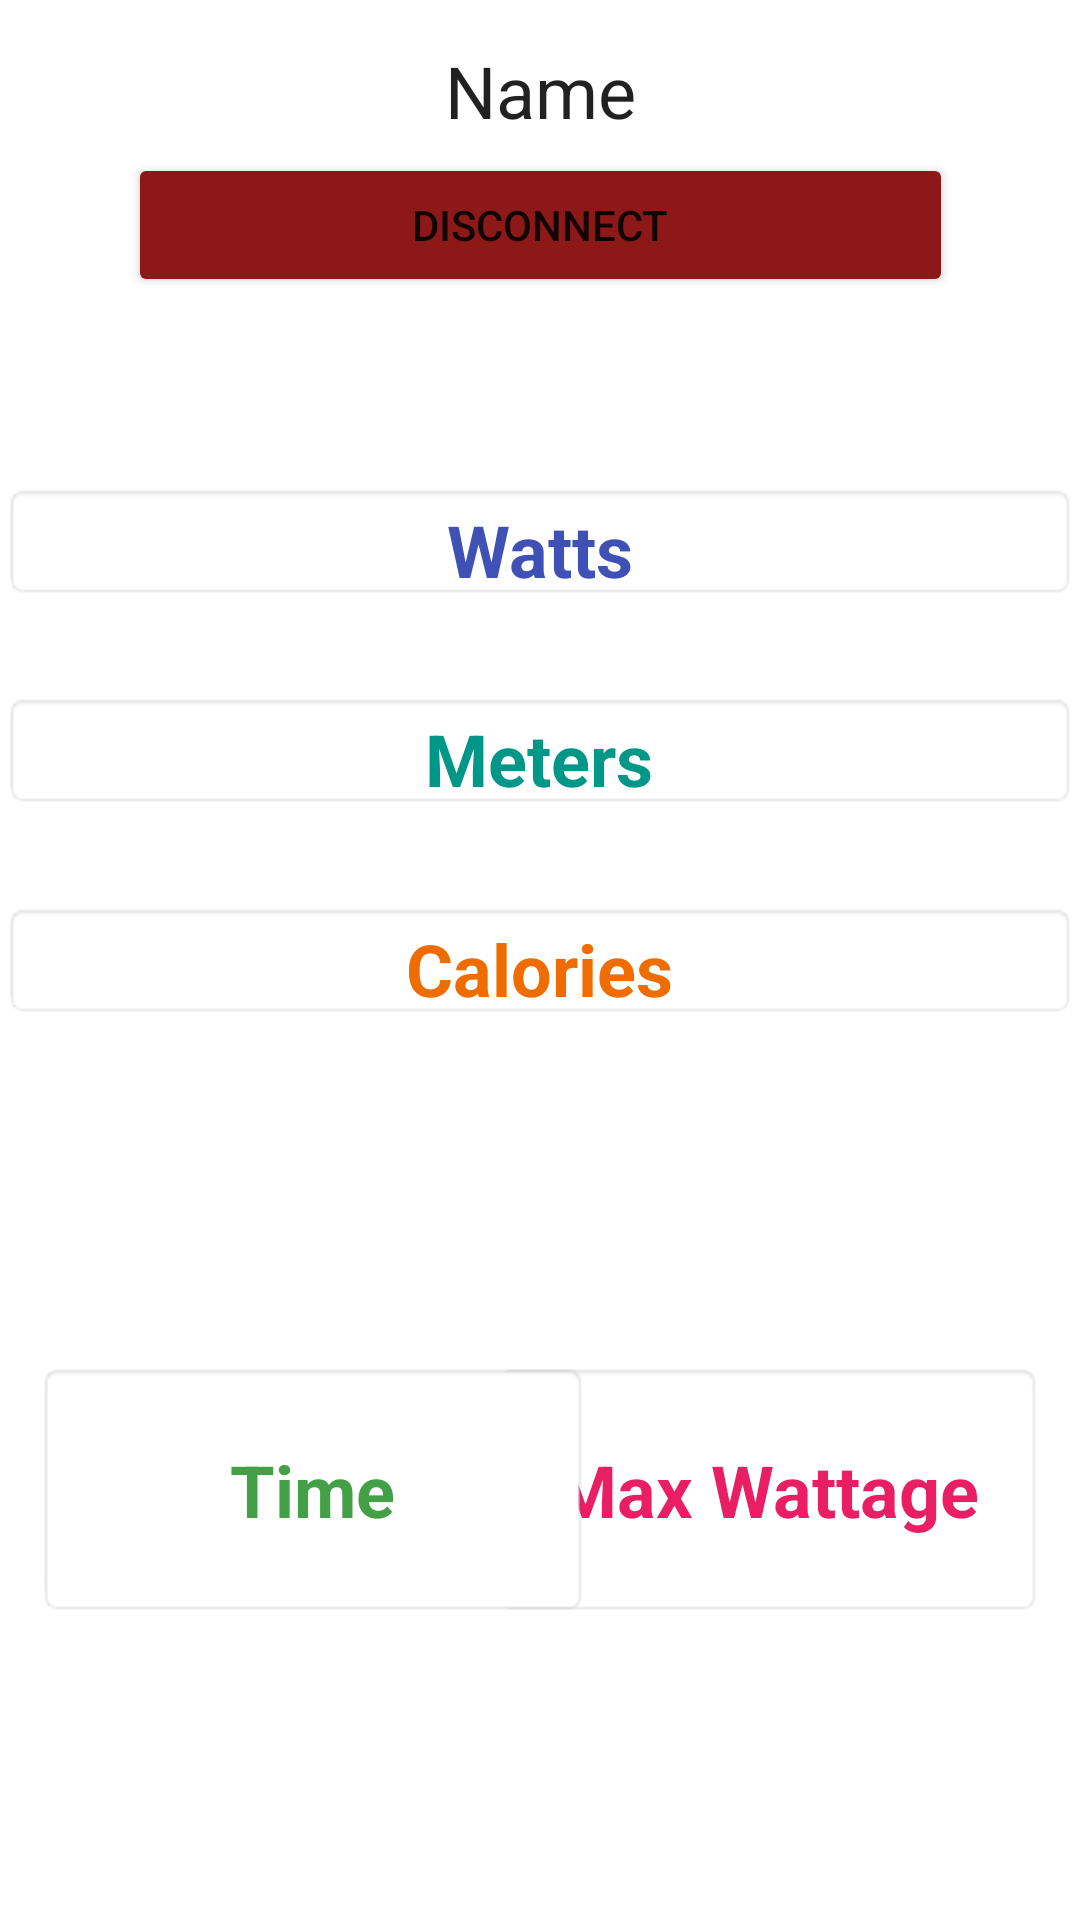

Here is an Android app screen rendered from its layout file. Give the layout XML and the strings, colors and styles it references.
<!-- AndroidManifest.xml: application theme Theme.ObodoPMC -->
<!-- res/layout/activity_motion.xml -->
<?xml version="1.0" encoding="utf-8"?>
<androidx.constraintlayout.widget.ConstraintLayout xmlns:android="http://schemas.android.com/apk/res/android"
    xmlns:app="http://schemas.android.com/apk/res-auto"
    xmlns:tools="http://schemas.android.com/tools"
    android:layout_width="match_parent"
    android:layout_height="match_parent"
    tools:context=".Motion">

    <TextView
        android:id="@+id/txtUsername"
        android:layout_width="275dp"
        android:layout_height="35dp"
        android:text="@string/name"
        android:textAlignment="center"
        android:textAppearance="@style/TextAppearance.AppCompat.Large"
        android:textSize="24sp"
        android:visibility="visible"
        app:layout_constraintBottom_toBottomOf="parent"
        app:layout_constraintEnd_toEndOf="parent"
        app:layout_constraintStart_toStartOf="parent"
        app:layout_constraintTop_toTopOf="parent"
        app:layout_constraintVertical_bias="0.023"
        tools:text="User"
        tools:visibility="visible" />

    <Button
        android:id="@+id/btnDisconnect"
        android:layout_width="275dp"
        android:layout_height="48dp"
        android:backgroundTint="#8C1818"
        android:text="@string/disconnect"
        app:layout_constraintBottom_toBottomOf="parent"
        app:layout_constraintEnd_toEndOf="parent"
        app:layout_constraintStart_toStartOf="parent"
        app:layout_constraintTop_toTopOf="parent"
        app:layout_constraintVertical_bias="0.086" />

    <TextView
        android:id="@+id/txtWatts"
        android:layout_width="358dp"
        android:layout_height="39dp"
        android:text="@string/watts"
        android:textAlignment="center"
        android:textColor="#3F51B5"
        android:textSize="24sp"
        android:textStyle="bold"
        android:background="@android:drawable/editbox_background"
        app:layout_constraintBottom_toBottomOf="parent"
        app:layout_constraintEnd_toEndOf="parent"
        app:layout_constraintHorizontal_bias="0.49"
        app:layout_constraintStart_toStartOf="parent"
        app:layout_constraintTop_toTopOf="parent"
        app:layout_constraintVertical_bias="0.268" />

    <TextView
        android:id="@+id/txtMeters"
        android:layout_width="358dp"
        android:layout_height="39dp"
        android:text="@string/meters"
        android:textAlignment="center"
        android:textColor="#009688"
        android:textSize="24sp"
        android:textStyle="bold"
        android:background="@android:drawable/editbox_background"
        app:layout_constraintBottom_toBottomOf="parent"
        app:layout_constraintEnd_toEndOf="parent"
        app:layout_constraintHorizontal_bias="0.49"
        app:layout_constraintStart_toStartOf="parent"
        app:layout_constraintTop_toTopOf="parent"
        app:layout_constraintVertical_bias="0.384" />

    <TextView
        android:id="@+id/txtCalories"
        android:layout_width="358dp"
        android:layout_height="39dp"
        android:text="@string/calories"
        android:textAlignment="center"
        android:textColor="#EF6C00"
        android:textSize="24sp"
        android:textStyle="bold"
        android:background="@android:drawable/editbox_background"
        app:layout_constraintBottom_toBottomOf="parent"
        app:layout_constraintEnd_toEndOf="parent"
        app:layout_constraintHorizontal_bias="0.49"
        app:layout_constraintStart_toStartOf="parent"
        app:layout_constraintTop_toTopOf="parent" />

    <TextView
        android:id="@+id/txtMaxWattage"
        android:layout_width="184dp"
        android:layout_height="85dp"
        android:text="@string/max_wattage"
        android:textAlignment="center"
        android:gravity="center"
        android:textColor="#E91E63"
        android:textSize="24sp"
        android:textStyle="bold"
        android:background="@android:drawable/editbox_background"
        app:layout_constraintBottom_toBottomOf="parent"
        app:layout_constraintEnd_toEndOf="parent"
        app:layout_constraintHorizontal_bias="0.929"
        app:layout_constraintStart_toStartOf="parent"
        app:layout_constraintTop_toTopOf="parent"
        app:layout_constraintVertical_bias="0.818" />

    <TextView
        android:id="@+id/txtTime"
        android:layout_width="184dp"
        android:layout_height="85dp"
        android:text="@string/time"
        android:textAlignment="center"
        android:gravity="center"
        android:textColor="#43A047"
        android:textSize="24sp"
        android:textStyle="bold"
        android:background="@android:drawable/editbox_background"
        app:layout_constraintBottom_toBottomOf="parent"
        app:layout_constraintEnd_toEndOf="parent"
        app:layout_constraintHorizontal_bias="0.07"
        app:layout_constraintStart_toStartOf="parent"
        app:layout_constraintTop_toTopOf="parent"
        app:layout_constraintVertical_bias="0.818" />

</androidx.constraintlayout.widget.ConstraintLayout>
<!-- resources referenced by this layout -->
<resources>
  <string name="calories">Calories</string>
  <string name="disconnect">Disconnect</string>
  <string name="max_wattage">Max Wattage</string>
  <string name="meters">Meters</string>
  <string name="name">Name</string>
  <string name="time">Time</string>
  <string name="watts">Watts</string>
  <style name="Theme.ObodoPMC" parent="Theme.MaterialComponents.DayNight.DarkActionBar">
          
          <item name="colorPrimary">@color/purple_500</item>
          <item name="colorPrimaryVariant">@color/purple_700</item>
          <item name="colorOnPrimary">@color/white</item>
          
          <item name="colorSecondary">@color/teal_200</item>
          <item name="colorSecondaryVariant">@color/teal_700</item>
          <item name="colorOnSecondary">@color/black</item>
          
          <item name="android:statusBarColor" tools:targetApi="l">?attr/colorPrimaryVariant</item>
          
      </style>
  <!-- not gathered from this repository: default colours our renderer supplied (Android Studio template values) -->
  <color name="purple_500">#FF6200EE</color>
  <color name="purple_700">#FF3700B3</color>
  <color name="teal_200">#FF03DAC5</color>
  <color name="teal_700">#FF018786</color>
  <color name="black">#FF000000</color>
  <color name="white">#FFFFFFFF</color>
</resources>
